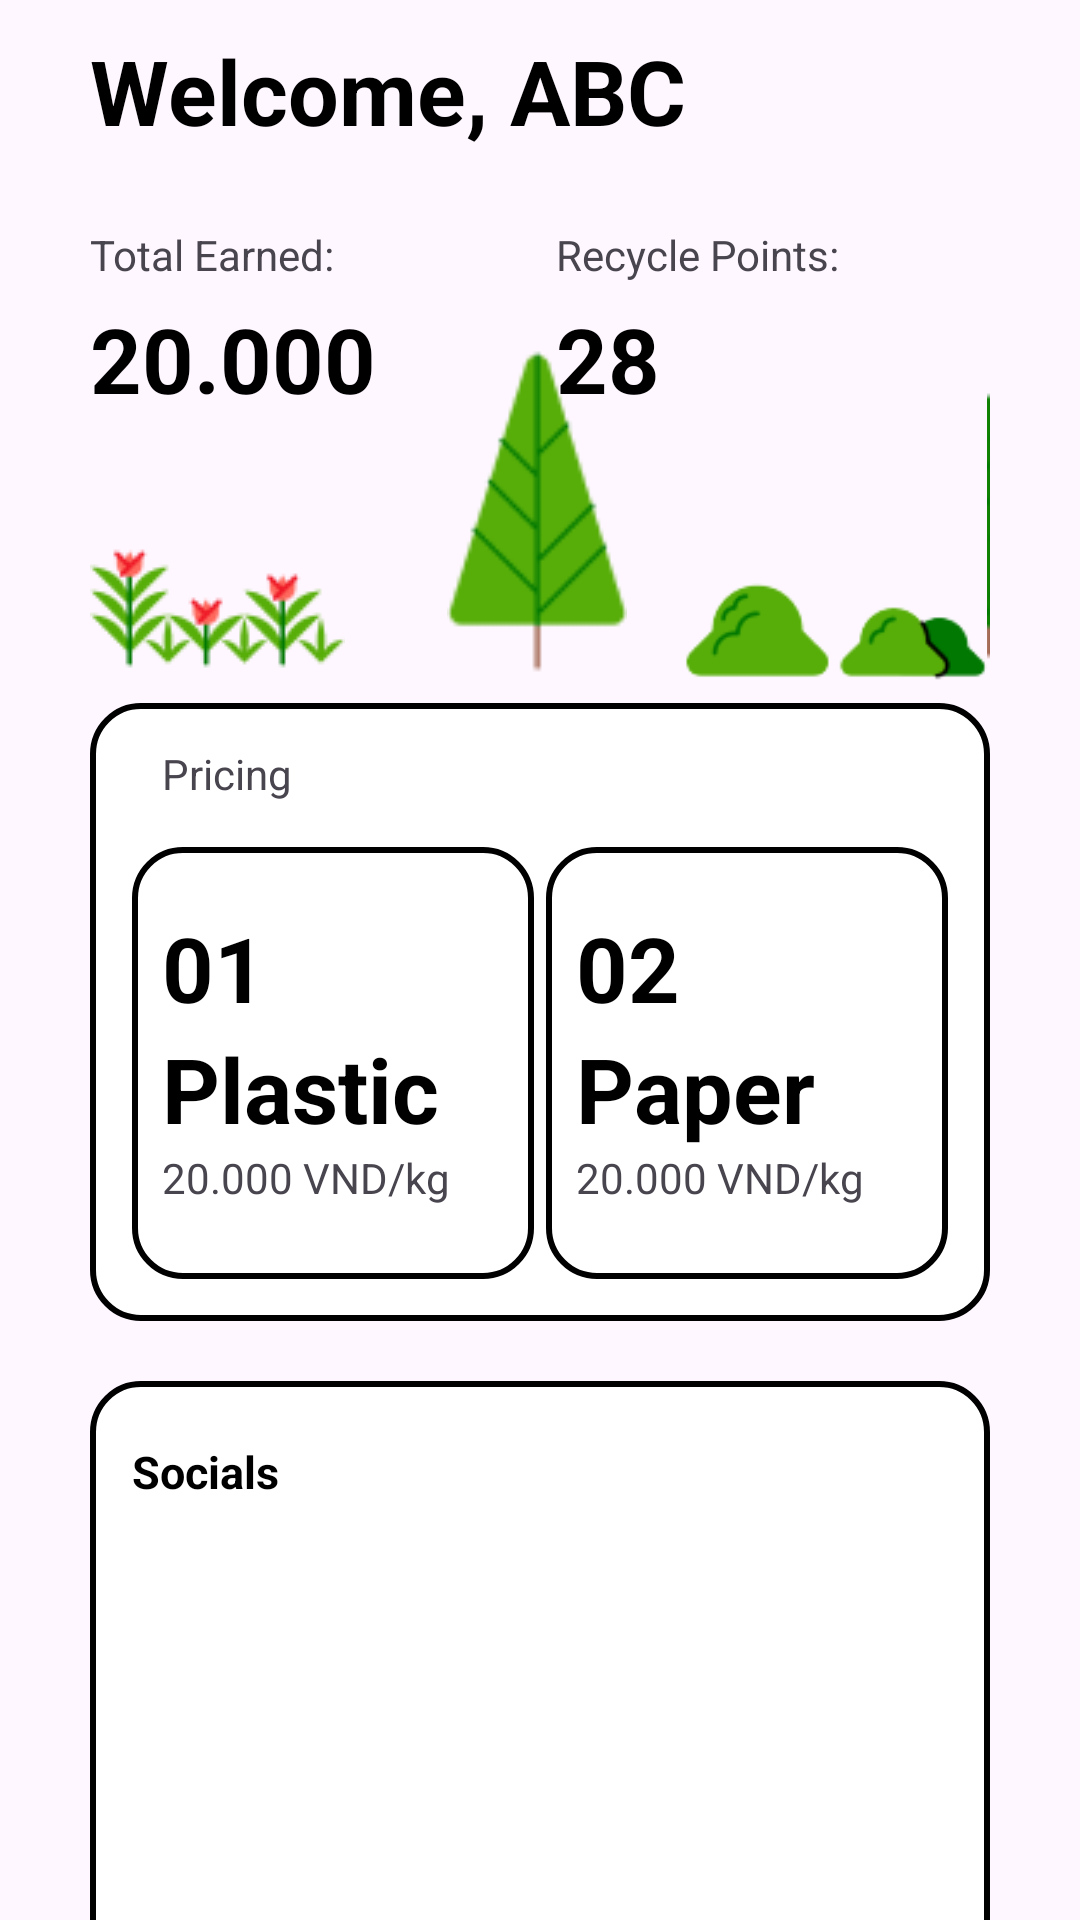

Android layout source for this screen:
<!-- AndroidManifest.xml: application theme Theme.PreHackathon -->
<!-- res/layout/home_layout.xml -->
<?xml version="1.0" encoding="utf-8"?>
<LinearLayout xmlns:android="http://schemas.android.com/apk/res/android"
    xmlns:app="http://schemas.android.com/apk/res-auto"
    xmlns:tools="http://schemas.android.com/tools"
    android:orientation="vertical"
    android:layout_width="match_parent"
    android:layout_height="match_parent"
    tools:context=".UI.MainActivity"
    >
    <LinearLayout
        android:layout_width="match_parent"
        android:layout_height="wrap_content"
        android:orientation="vertical"
        android:paddingLeft="30dp"
        android:paddingRight="30dp">
        <LinearLayout
            android:layout_width="match_parent"
            android:layout_height="wrap_content"
            android:orientation="horizontal"
            android:layout_marginTop="10dp"
            >
        <TextView
            android:layout_width="wrap_content"
            android:layout_height="wrap_content"
            android:text="Welcome, "
            style="@style/BigBoldFont"></TextView>
            <TextView
                android:id="@+id/nameuser"
                android:layout_width="wrap_content"
                android:layout_height="wrap_content"
                android:text="ABC"
                style="@style/BigBoldFont"></TextView>
        </LinearLayout>
        <FrameLayout
            android:layout_width="match_parent"
            android:layout_height="wrap_content">
            <TableLayout
                android:layout_width="match_parent"
                android:layout_height="wrap_content"
                android:stretchColumns="0,1"
                android:layout_marginTop="25dp"
                >
                <TableRow>
                    <TextView
                        android:text="Total Earned:"
                        android:layout_marginBottom="5dp"
                        ></TextView>
                    <TextView
                        android:paddingLeft="10dp"
                        android:text="Recycle Points:"></TextView>
                </TableRow>
                <TableRow
                    >
                    <TextView

                        android:text="20.000"
                        style="@style/BigBoldFont"
                        ></TextView>
                    <TextView
                        android:paddingLeft="10dp"
                        android:text="28"
                        style="@style/BigBoldFont"></TextView>
                </TableRow>
            </TableLayout>
            <RelativeLayout
                android:layout_width="match_parent"
                android:layout_height="wrap_content"
                android:layout_marginTop="60dp"
                >
                <ImageView
                    android:id="@+id/greenroses"
                    android:layout_width="wrap_content"
                    android:layout_height="wrap_content"
                    android:src="@drawable/gogreenroses"

                    android:layout_alignBottom="@+id/greenbigpine"
                    />

                <ImageView
                    android:id="@+id/greenbigpine"
                    android:layout_width="60dp"
                    android:layout_height="120dp"
                    android:src="@drawable/gogreenbigpine"
                    android:layout_toRightOf="@id/greenroses"
                    android:layout_marginLeft="34dp"
                    android:scaleType="centerCrop"
                    android:layout_marginBottom="4dp"
                    />

                <ImageView
                    android:id="@+id/greenbigwavytree"
                    android:layout_width="90dp"
                    android:layout_height="90dp"
                    android:layout_alignBottom="@+id/greenbigpine"
                    android:layout_marginLeft="120dp"
                    android:layout_marginBottom="10dp"
                    android:scaleType="centerCrop"
                    android:layout_toRightOf="@id/greenbigpine"
                    android:src="@drawable/gogreenbigwavytree" />

                <ImageView

                    android:id="@+id/greenbushes"
                    android:layout_width="140dp"
                    android:layout_height="wrap_content"
                    android:layout_alignBottom="@+id/greenbigpine"
                    android:layout_marginLeft="18dp"
                    android:layout_toRightOf="@id/greenbigpine"
                    android:src="@drawable/gogreenbushes"

                    android:scaleType="fitCenter"
                    android:adjustViewBounds="true"/>

            </RelativeLayout>
        </FrameLayout>
        <LinearLayout
            android:layout_width="match_parent"
            android:layout_height="wrap_content"
            android:orientation="vertical"
            android:background="@drawable/rounded_rectangle"
            android:padding="14dp"
            >
            <TextView
                android:layout_width="wrap_content"
                android:layout_height="wrap_content"
                android:text="Pricing"
                android:paddingBottom="15dp"
                android:paddingLeft="10dp"/>

            <LinearLayout
                android:layout_height="144dp"
                android:layout_width="match_parent"
                android:orientation="horizontal"

                >
                <LinearLayout
                    android:layout_height="match_parent"
                    android:layout_width="0dp"
                    android:orientation="vertical"
                    android:background="@drawable/rounded_rectangle"
                    android:layout_weight="1"
                    android:paddingLeft="10dp"
                    android:paddingTop="20dp"
                    android:layout_marginRight="4dp"
                    >
                    <TextView
                        android:layout_width="wrap_content"
                        android:layout_height="wrap_content"
                        android:text="01"
                        style="@style/BigBoldFont"/>
                    <TextView
                        android:layout_width="wrap_content"
                        android:layout_height="wrap_content"
                        android:text="Plastic"
                        style="@style/BigBoldFont"/>
                    <TextView
                        android:layout_width="wrap_content"
                        android:layout_height="wrap_content"
                        android:text="20.000 VND/kg"
                        />
                </LinearLayout>
                <LinearLayout
                    android:layout_height="match_parent"
                    android:layout_width="0dp"
                    android:orientation="vertical"
                    android:background="@drawable/rounded_rectangle"
                    android:layout_weight="1"
                    android:paddingLeft="10dp"
                    android:paddingTop="20dp"
                    >
                    <TextView
                        android:layout_width="wrap_content"
                        android:layout_height="wrap_content"
                        android:text="02"
                        style="@style/BigBoldFont"/>
                    <TextView
                        android:layout_width="wrap_content"
                        android:layout_height="wrap_content"
                        android:text="Paper"
                        style="@style/BigBoldFont"/>
                    <TextView
                        android:layout_width="wrap_content"
                        android:layout_height="wrap_content"
                        android:text="20.000 VND/kg"
                        />
                </LinearLayout>
            </LinearLayout>


        </LinearLayout>
    </LinearLayout>
    <FrameLayout
        android:layout_width="match_parent"
        android:layout_height="wrap_content"
        android:layout_marginTop="20dp">

        <RelativeLayout
            android:layout_width="match_parent"
            android:layout_height="wrap_content">

            <ImageView
                android:id="@+id/greenforest"
                android:layout_width="wrap_content"
                android:layout_height="wrap_content"
                android:layout_marginTop="130dp"
                android:scaleType="centerInside"
                android:src="@drawable/gogreenforest" />

            <ImageView
                android:layout_width="138dp"
                android:layout_height="158dp"
                android:layout_alignParentEnd="true"
                android:layout_marginTop="230dp"
                android:src="@drawable/gogreenbigbush" />
        </RelativeLayout>
        <LinearLayout
            android:layout_width="match_parent"
            android:layout_height="350dp"
            android:layout_marginLeft="30dp"
            android:layout_marginRight="30dp"
            android:background="@drawable/rounded_rectangle"
            android:orientation="vertical"
            android:paddingBottom="10dp"
            >
            <TextView
                android:layout_width="wrap_content"
                android:layout_height="wrap_content"
                android:text="Socials"
                style="@style/SmallBoldFont"
                android:layout_marginBottom="15dp"
                android:layout_marginTop="20dp"
                android:layout_marginLeft="14dp"/>
            <ListView
                android:paddingLeft="14dp"
                android:paddingRight="14dp"
                android:id="@+id/sociallistview"
                android:layout_width="match_parent"
                android:layout_height="wrap_content"
                android:scrollbars="none"
                android:divider="@null"
                android:dividerHeight="10dp"
                >
            </ListView>

        </LinearLayout>
    </FrameLayout>

</LinearLayout>
<!-- resources referenced by this layout -->
<resources>
  <!-- drawable gogreenbigbush: png bitmap (drawable, 1343 bytes) -->
  <!-- drawable gogreenbigpine: png bitmap (drawable, 2428 bytes) -->
  <!-- drawable gogreenbigwavytree: png bitmap (drawable, 2729 bytes) -->
  <!-- drawable gogreenbushes: png bitmap (drawable, 3337 bytes) -->
  <!-- drawable gogreenforest: png bitmap (drawable, 7995 bytes) -->
  <!-- drawable gogreenroses: png bitmap (drawable, 4399 bytes) -->
  <!-- drawable rounded_rectangle (drawable) -->
  <?xml version="1.0" encoding="utf-8"?>
  <shape xmlns:android="http://schemas.android.com/apk/res/android">
  
      <solid android:color="@color/white"/>
      <corners android:radius="16dp" />
      <stroke
          android:width="2dp"
          android:color="@color/black" />
  </shape>
  <style name="BigBoldFont">
          <item name="android:textSize">30sp</item>
          <item name="android:textStyle">bold</item>
          <item name="android:textColor">@color/black</item>
      </style>
  <style name="SmallBoldFont">
          <item name="android:textSize">15sp</item>
          <item name="android:textStyle">bold</item>
          <item name="android:textColor">@color/black</item>
      </style>
  <style name="Theme.PreHackathon" parent="Base.Theme.PreHackathon" />
  <color name="white">#FFFFFFFF</color>
  <color name="black">#FF000000</color>
  <style name="Base.Theme.PreHackathon" parent="Theme.Material3.DayNight.NoActionBar">
          
          
      </style>
</resources>
